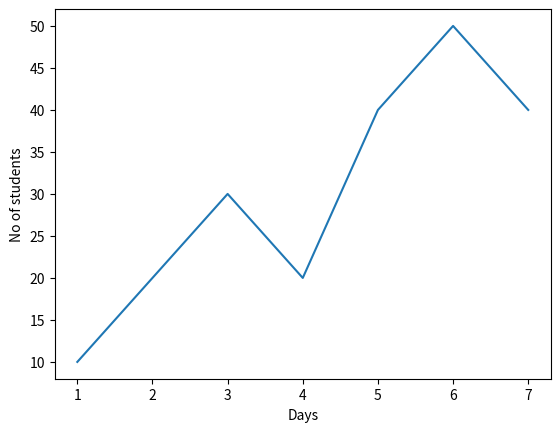

The script that saved this image:
import pandas as pd
import matplotlib.pyplot as plt
import seaborn as sns


x = [1, 2, 3, 4, 5, 6, 7]
y = [10, 20, 30, 20, 40, 50, 40]

dat = {
    "Days": x,
    "No of students": y}

df = pd.DataFrame(dat)

sns.lineplot(data=df, x="Days", y="No of students")


plt.show()
